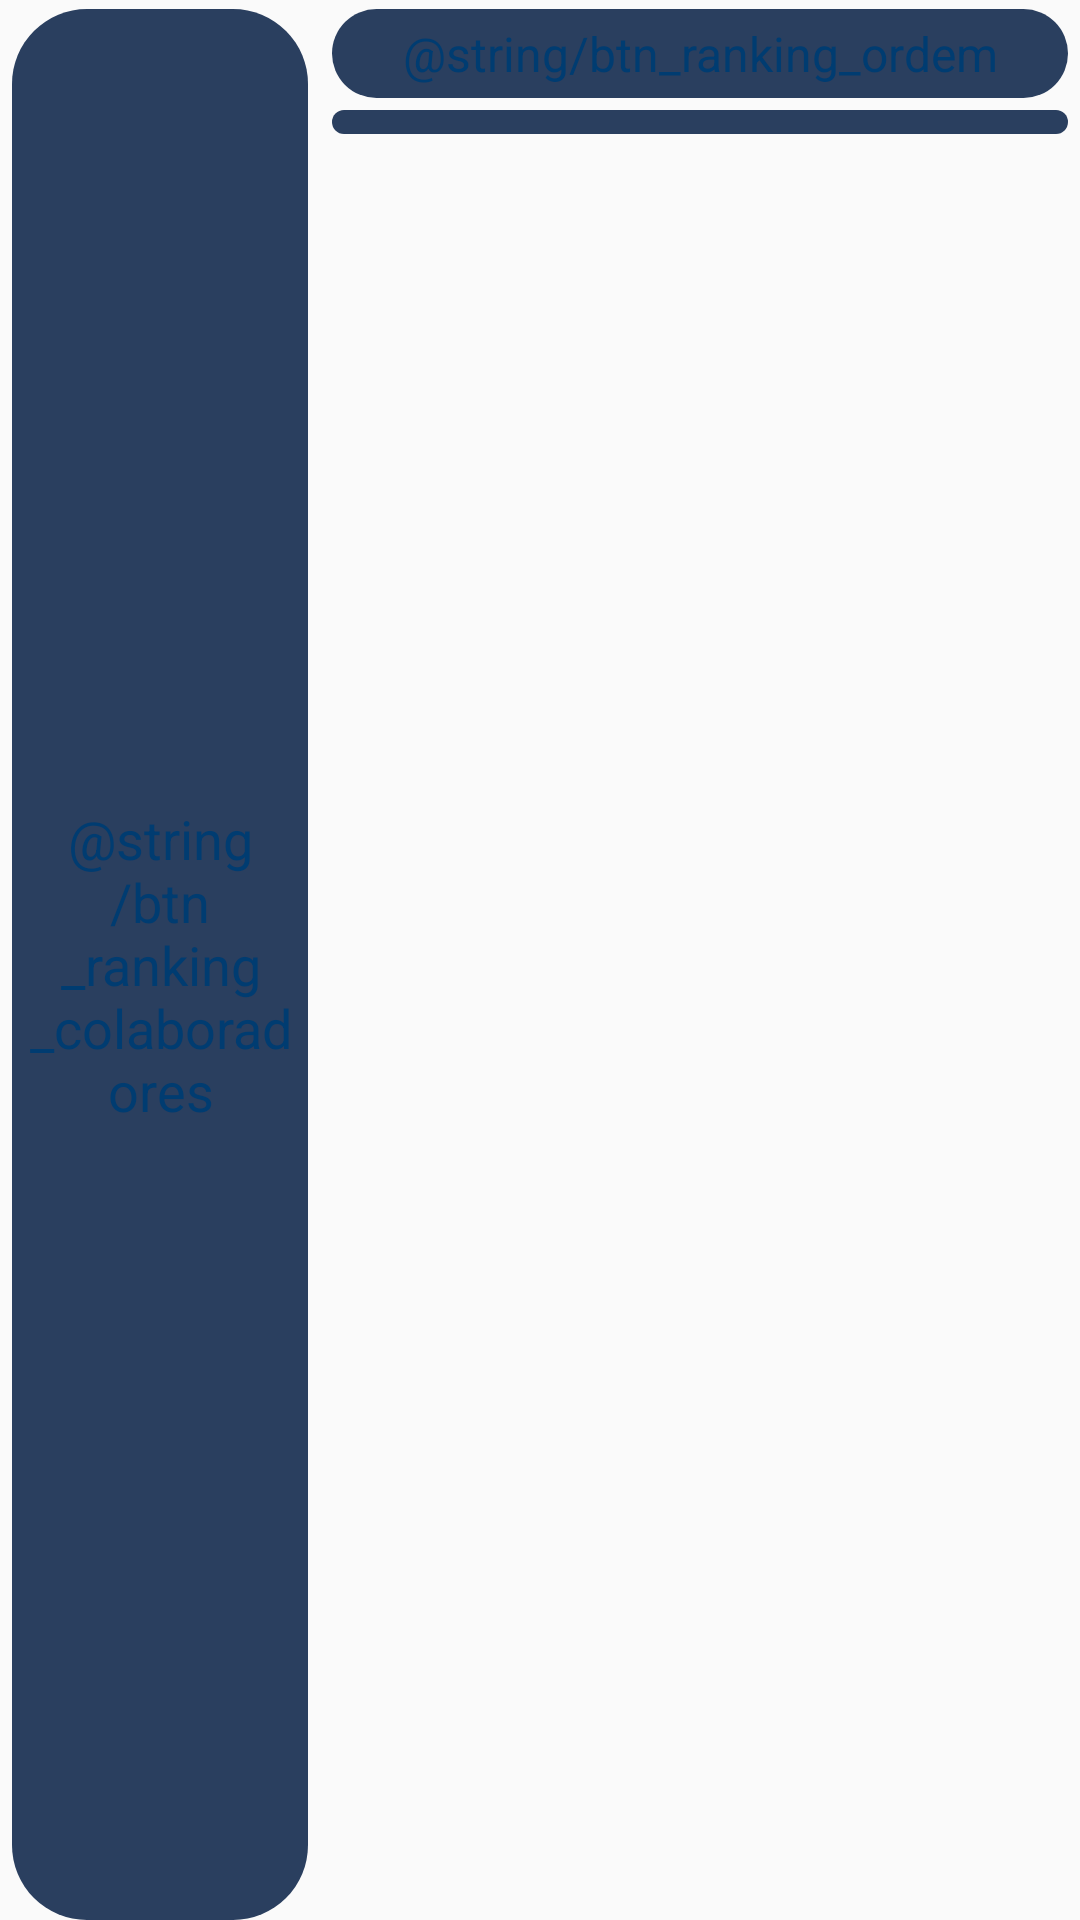

Android layout source for this screen:
<!-- AndroidManifest.xml: application theme Theme.Inpulse -->
<!-- res/layout/component_bar_ranking.xml -->
<?xml version="1.0" encoding="utf-8"?>
<LinearLayout xmlns:android="http://schemas.android.com/apk/res/android"
    android:layout_width="match_parent"
    android:layout_height="wrap_content"
    android:orientation="horizontal"
    android:paddingTop="3dp"
    android:layout_margin="6dp"
    android:layout_weight="2">

        <TextView
            android:id="@+id/btnColaboradores"
            android:layout_width="60dp"
            android:layout_height="match_parent"
            android:layout_weight="1"
            android:padding="4dp"
            android:layout_marginHorizontal="4dp"
            android:text="@string/btn_ranking_colaboradores"
            android:textSize="18sp"
            android:gravity="center"
            android:background="@drawable/shape_button_blue"
            android:textColor="@color/euroBlue"/>

    <LinearLayout
        android:layout_width="wrap_content"
        android:layout_height="wrap_content"
        android:layout_weight="1"
        android:weightSum="2"
        android:orientation="vertical">

        <TextView
            android:id="@+id/btnOrdenacao"
            android:layout_weight="1"
            android:layout_height="match_parent"
            android:padding="4dp"
            android:text="@string/btn_ranking_ordem"
            android:layout_marginHorizontal="4dp"
            android:layout_marginBottom="2dp"
            android:background="@drawable/shape_button_blue"
            android:textColor="@color/euroBlue"
            android:textSize="16sp"
            android:gravity="center"
            android:layout_width="match_parent"
            />

        <Spinner
            android:id="@+id/spinnerFiltro"
            android:layout_width="match_parent"
            android:layout_weight="1"
            android:layout_height="match_parent"
            android:background="@drawable/shape_button_blue"
            android:padding="4dp"
            android:layout_marginHorizontal="4dp"
            android:layout_marginTop="2dp"
            android:textColor="@color/fontGrey"
            android:popupBackground="@color/fgBg"
            android:textAlignment="center"/>
    </LinearLayout>

</LinearLayout>
<!-- resources referenced by this layout -->
<resources>
  <color name="euroBlue">#003C71</color>
  <color name="fgBg">#F1F3F4</color>
  <!-- drawable shape_button_blue (drawable) -->
  <?xml version="1.0" encoding="utf-8"?>
  <shape xmlns:android="http://schemas.android.com/apk/res/android">
      <solid android:color="@color/btnBlue" />
      <corners android:radius="25dp" />
  </shape>
  <style name="Theme.Inpulse" parent="android:Theme.Material.Light.NoActionBar" />
  <color name="btnBlue">#2A3F5F</color>
</resources>
